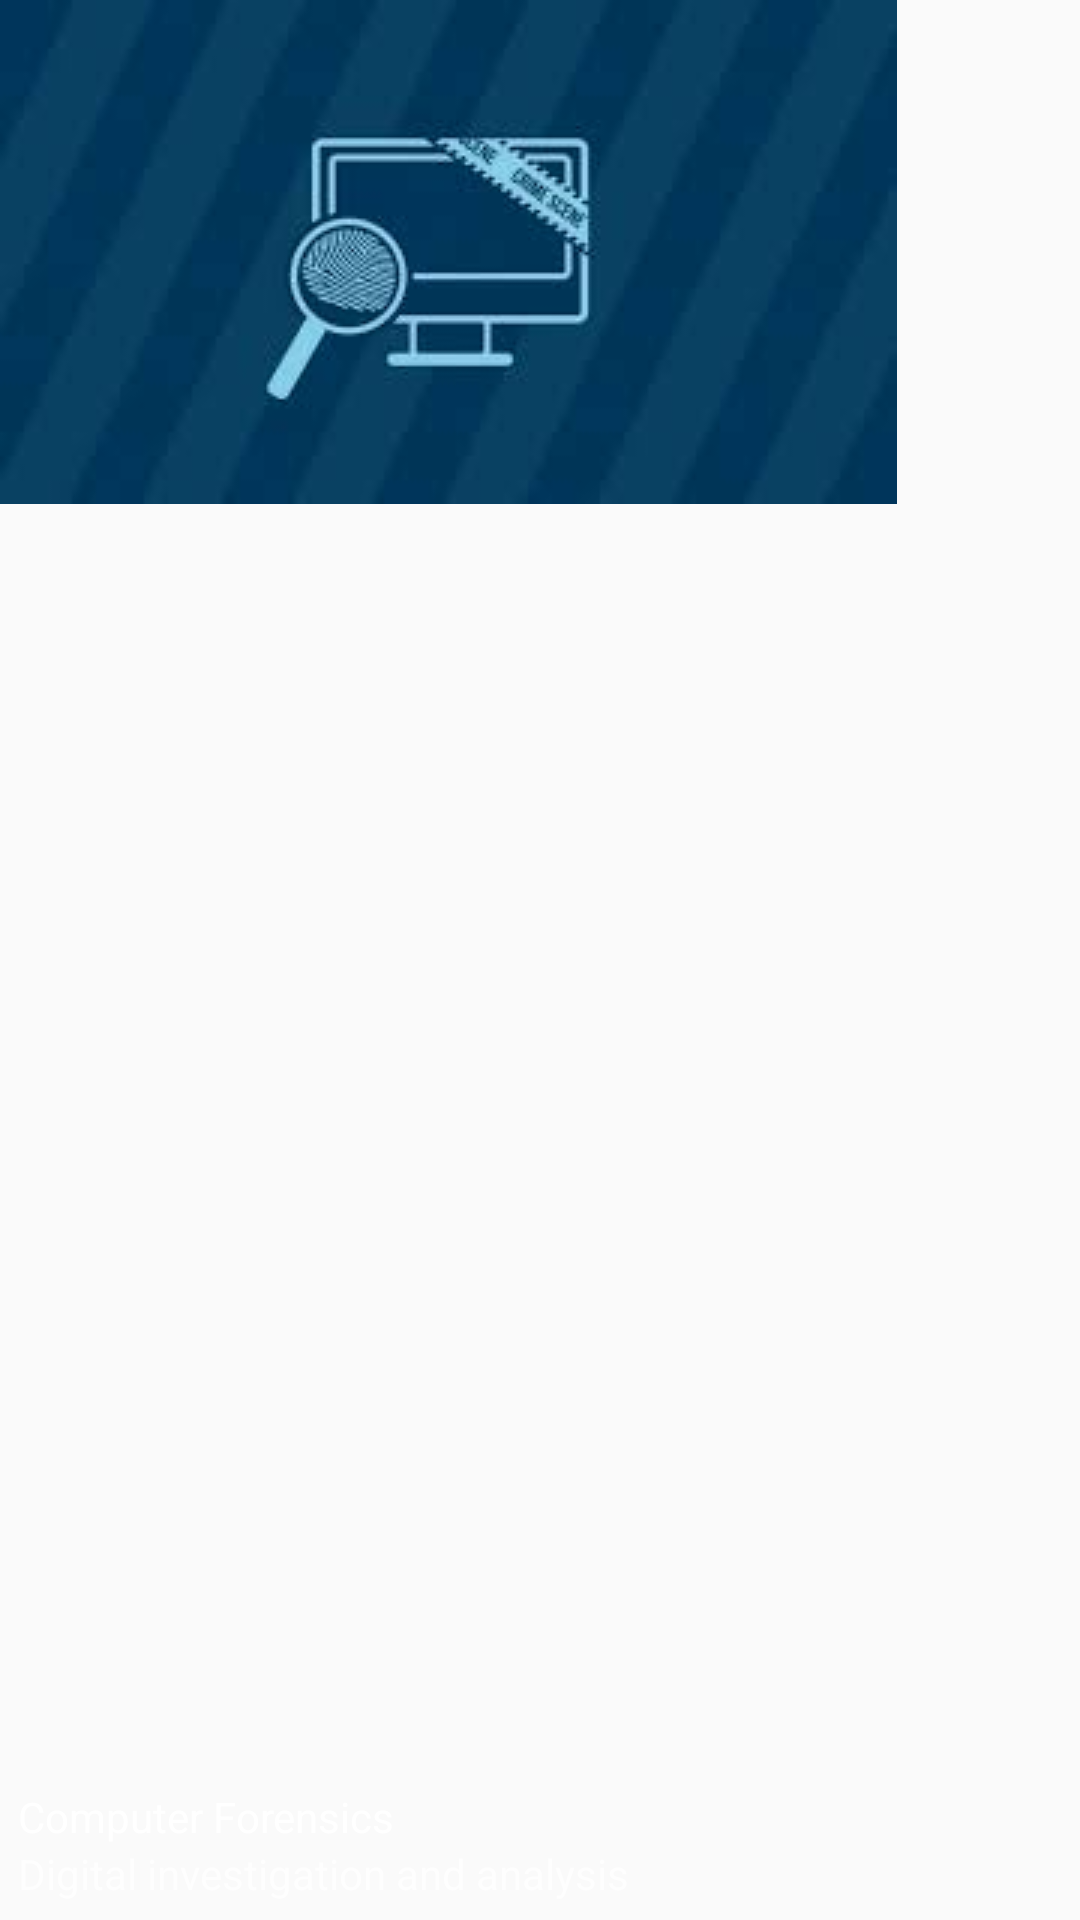

Produce the Android XML layout that renders to this screen, including the resource entries it uses.
<!-- AndroidManifest.xml: application theme AppTheme1 -->
<!-- res/layout/panel_forensic_header.xml -->
<?xml version="1.0" encoding="utf-8"?>
<FrameLayout
    xmlns:android="http://schemas.android.com/apk/res/android"
    android:layout_width="match_parent"
    android:layout_height="wrap_content"
    android:theme="@style/ThemeOverlay.AppCompat.Dark">


    <ImageView
        android:layout_width="wrap_content"
        android:layout_height="wrap_content"
        android:src="@drawable/forensic_panel"
        android:scaleType="centerCrop"
        android:contentDescription="@string/forensic_panel_txt1"/>


    <LinearLayout
        android:layout_width="wrap_content"
        android:layout_height="wrap_content"
        android:orientation="vertical"
        android:layout_gravity="bottom|start"
        android:gravity="bottom|start"
        android:layout_margin="6dp">

        <TextView
            android:text="@string/forensic_panel_txt1"
            android:textAppearance="@style/TextAppearance.AppCompat.Body1"
            android:layout_width="wrap_content"
            android:layout_height="wrap_content" />

        <TextView
            android:text="@string/forensic_panel_txt2"
            android:layout_width="wrap_content"
            android:layout_height="wrap_content" />

    </LinearLayout>


</FrameLayout>
<!-- resources referenced by this layout -->
<resources>
  <!-- drawable forensic_panel: jpg bitmap (drawable, 3670 bytes) -->
  <string name="forensic_panel_txt1">Computer Forensics</string>
  <string name="forensic_panel_txt2">Digital investigation and analysis</string>
  <style name="AppTheme1" parent="Theme.AppCompat.Light.NoActionBar">
          
          <item name="colorPrimary">@color/colorPrimary</item>
          <item name="colorPrimaryDark">@color/colorPrimaryDark</item>
          <item name="colorAccent">@color/colorAccent</item>
      </style>
  <color name="colorPrimary">#757575</color>
  <color name="colorPrimaryDark">#616161</color>
  <color name="colorAccent">#bdbdbd</color>
</resources>
